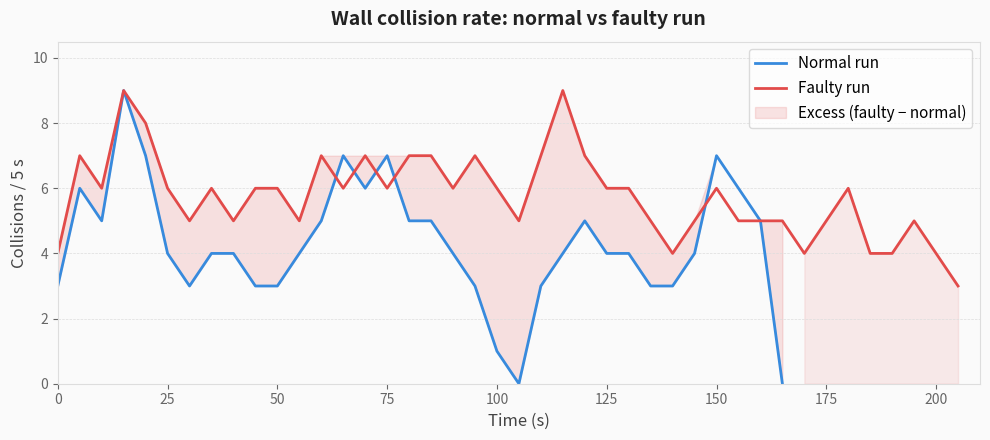

Source code (Python):
import matplotlib
matplotlib.use('Agg')
import matplotlib.pyplot as plt

normal = [3,6,5,9,7,4,3,4,4,3,3,4,5,7,6,7,5,5,4,3,1,0,3,4,5,4,4,3,3,4,7,6,5,0]
faulty = [4,7,6,9,8,6,5,6,5,6,6,5,7,6,7,6,7,7,6,7,6,5,7,9,7,6,6,5,4,5,6,5,5,5,4,5,6,4,4,5,4,3]

t_normal = [i*5 for i in range(len(normal))]
t_faulty = [i*5 for i in range(len(faulty))]

fig, ax = plt.subplots(figsize=(10, 4.5))
fig.patch.set_facecolor('#FAFAFA')
ax.set_facecolor('#FAFAFA')

ax.plot(t_normal, normal, color='#378ADD', linewidth=2, label='Normal run')
ax.plot(t_faulty, faulty, color='#E24B4A', linewidth=2, label='Faulty run')

overlap_normal = normal
overlap_faulty = faulty[:len(normal)]
diff = [max(0, f - n) for f, n in zip(overlap_faulty, overlap_normal)]
ax.fill_between(t_normal, overlap_normal, [n + d for n, d in zip(overlap_normal, diff)],
                alpha=0.15, color='#E24B4A', label='Excess (faulty − normal)')

extra_t = t_faulty[len(normal):]
extra_v = faulty[len(normal):]
ax.fill_between(extra_t, 0, extra_v, alpha=0.10, color='#E24B4A')

ax.set_xlabel('Time (s)', fontsize=12, color='#444')
ax.set_ylabel('Collisions / 5 s', fontsize=12, color='#444')
ax.set_title('Wall collision rate: normal vs faulty run', fontsize=14, fontweight='bold', color='#222', pad=12)
ax.set_ylim(0, 10.5)
ax.set_xlim(0, 210)
ax.tick_params(colors='#666')
for spine in ax.spines.values():
    spine.set_edgecolor('#DDD')
ax.grid(axis='y', color='#DDD', linewidth=0.5, linestyle='--')
ax.legend(fontsize=11, framealpha=0.7)

plt.tight_layout()
plt.savefig(r'C:\Users\Adar\Desktop\robotics assignment\report\chart_collision_rate_comparison.png', dpi=150, bbox_inches='tight')
print("Saved.")
